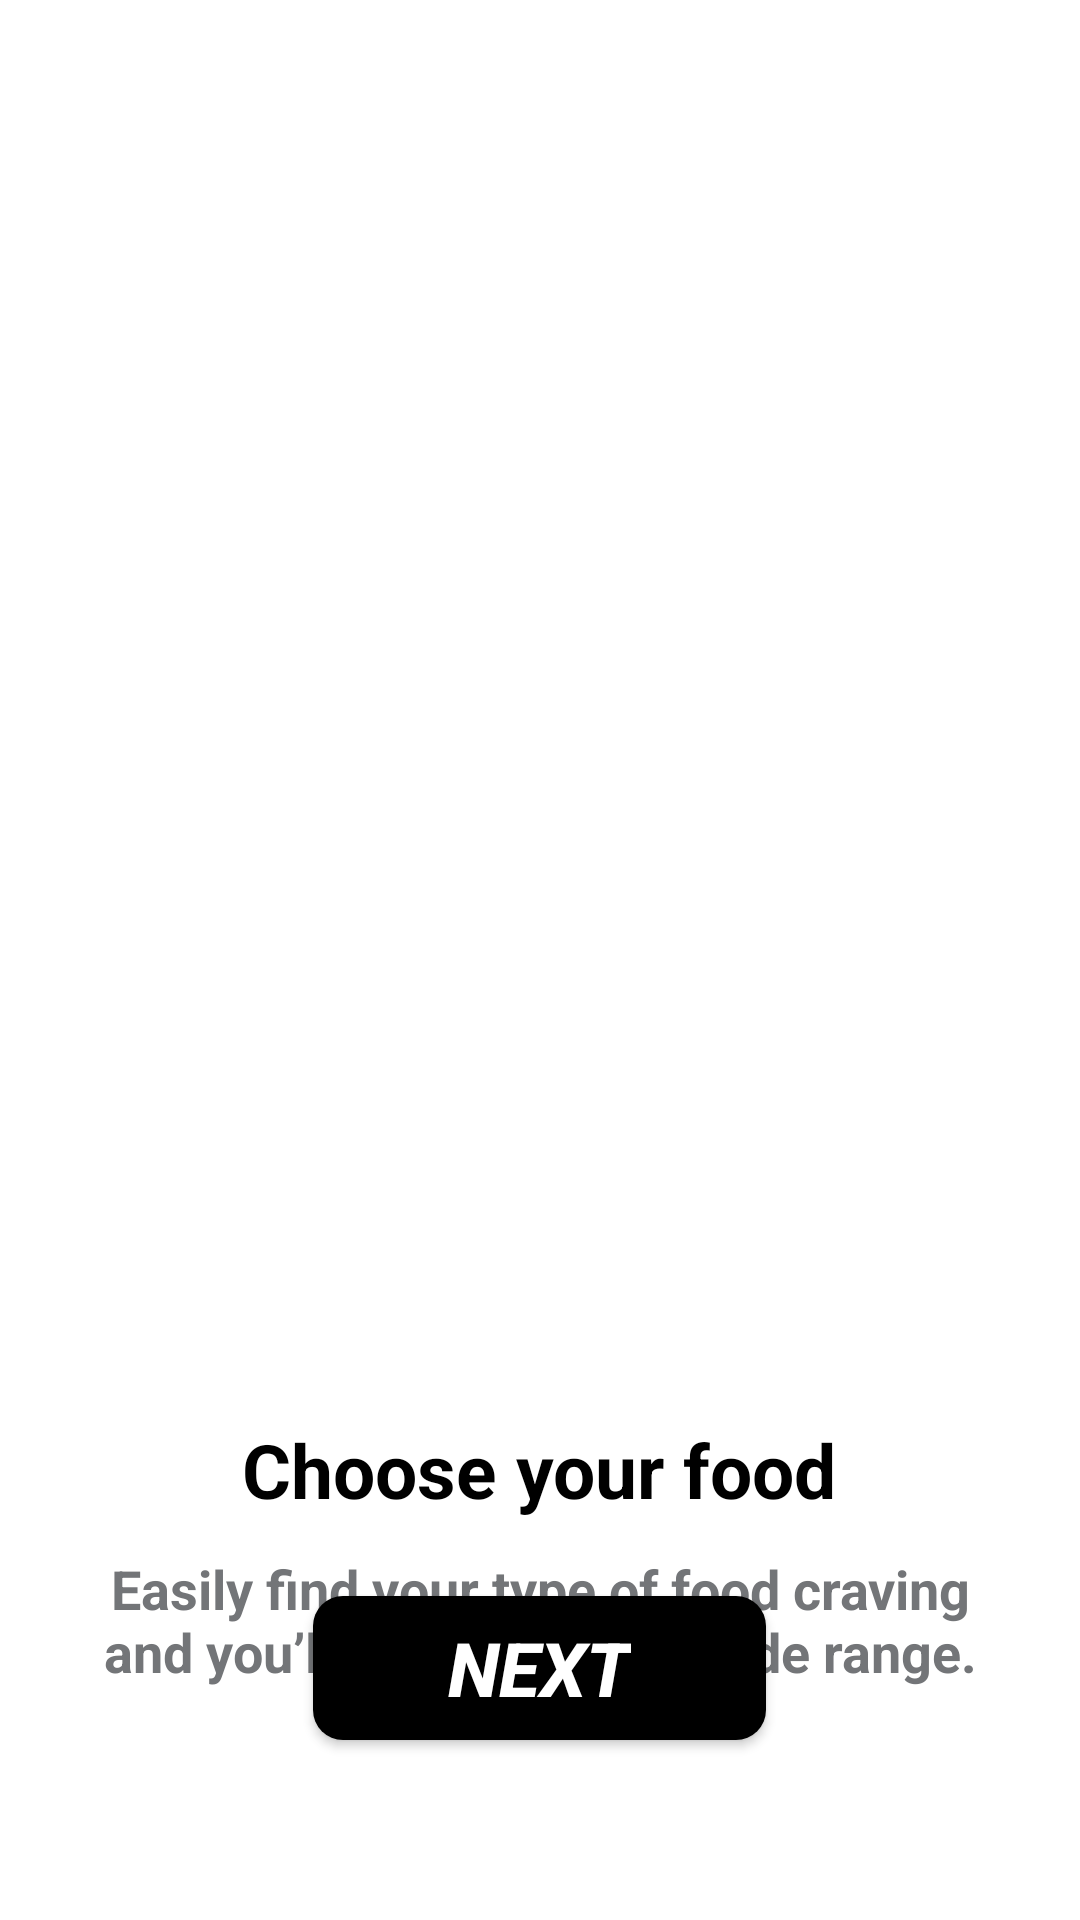

Android layout source for this screen:
<!-- AndroidManifest.xml: application theme Theme.Y2S2_assignment2 -->
<!-- res/layout/activity_main4.xml -->
<?xml version="1.0" encoding="utf-8"?>

<FrameLayout xmlns:android="http://schemas.android.com/apk/res/android"
    xmlns:app="http://schemas.android.com/apk/res-auto"
    xmlns:tools="http://schemas.android.com/tools"
    android:id="@+id/main"
    android:layout_width="match_parent"
    android:layout_height="match_parent"
    tools:context=".MainActivity2"
    android:background="@color/white"
    >


    <ImageView
        android:id="@+id/imageView5"
        android:layout_width="wrap_content"
        android:layout_height="wrap_content"
        android:layout_marginTop="30dp"
        app:srcCompat="@drawable/mainimg2"
        android:layout_gravity="center_horizontal"/>



    <View
        android:layout_width="380dp"
        android:layout_height="2dp"
        android:layout_marginTop="200dp"
        android:layout_marginBottom="8dp"
        android:background="@color/white"
        android:layout_gravity="center|top"


        />



    <ImageView
        android:id="@+id/imageView6"
        android:layout_width="wrap_content"
        android:layout_height="wrap_content"
        app:srcCompat="@drawable/main4i1"
        android:layout_marginTop="-50dp"


        android:layout_gravity="center"

        />

    <TextView
        android:id="@+id/textView5"
        android:layout_width="wrap_content"
        android:layout_height="wrap_content"
        android:text="@string/ob3_header"
        android:textColor="@color/black"
        android:textSize="25sp"
        android:textStyle="bold"
        android:layout_gravity="center"
        android:layout_marginTop="170dp"

        />

    <TextView
        android:id="@+id/textView6"
        android:layout_width="300dp"
        android:gravity="center_horizontal"
        android:layout_height="wrap_content"
        android:text="Easily find your type of food craving and you’ll get delivery in wide range."
        android:textColor="@color/gray1"
        android:textSize="18sp"
        android:textStyle="bold"
        android:layout_gravity="center"
        android:layout_marginTop="220dp"

        />

    <androidx.appcompat.widget.AppCompatButton
        android:id="@+id/button1"
        android:layout_width="wrap_content"
        android:layout_height="wrap_content"
        android:layout_gravity="center_horizontal|bottom"
        android:layout_marginBottom="60dp"
        android:background="@drawable/main_button1"
        android:paddingLeft="45dp"
        android:paddingRight="45dp"
        android:text="@string/ob3_btn"
        android:textSize="25sp"
        android:textColor="@color/white"
        android:textStyle="bold|italic"/>


</FrameLayout>
<!-- resources referenced by this layout -->
<resources>
  <color name="black">#FF000000</color>
  <color name="gray1">#737578</color>
  <color name="white">#FFFFFFFF</color>
  <!-- drawable main_button1 (drawable) -->
  <?xml version="1.0" encoding="utf-8"?>
  
  <selector xmlns:android="http://schemas.android.com/apk/res/android">
  
      <item>
          <shape android:shape="rectangle">
              <corners android:radius="10dp"></corners>
              <solid android:color="@color/black"></solid>
          </shape>
      </item>
  
  </selector>
  <string name="ob3_btn">Next</string>
  <string name="ob3_header">Choose your food</string>
  <style name="Theme.Y2S2_assignment2" parent="Base.Theme.Y2S2_assignment2" />
  <style name="Base.Theme.Y2S2_assignment2" parent="Theme.Material3.DayNight.NoActionBar">
          
          
      </style>
</resources>
